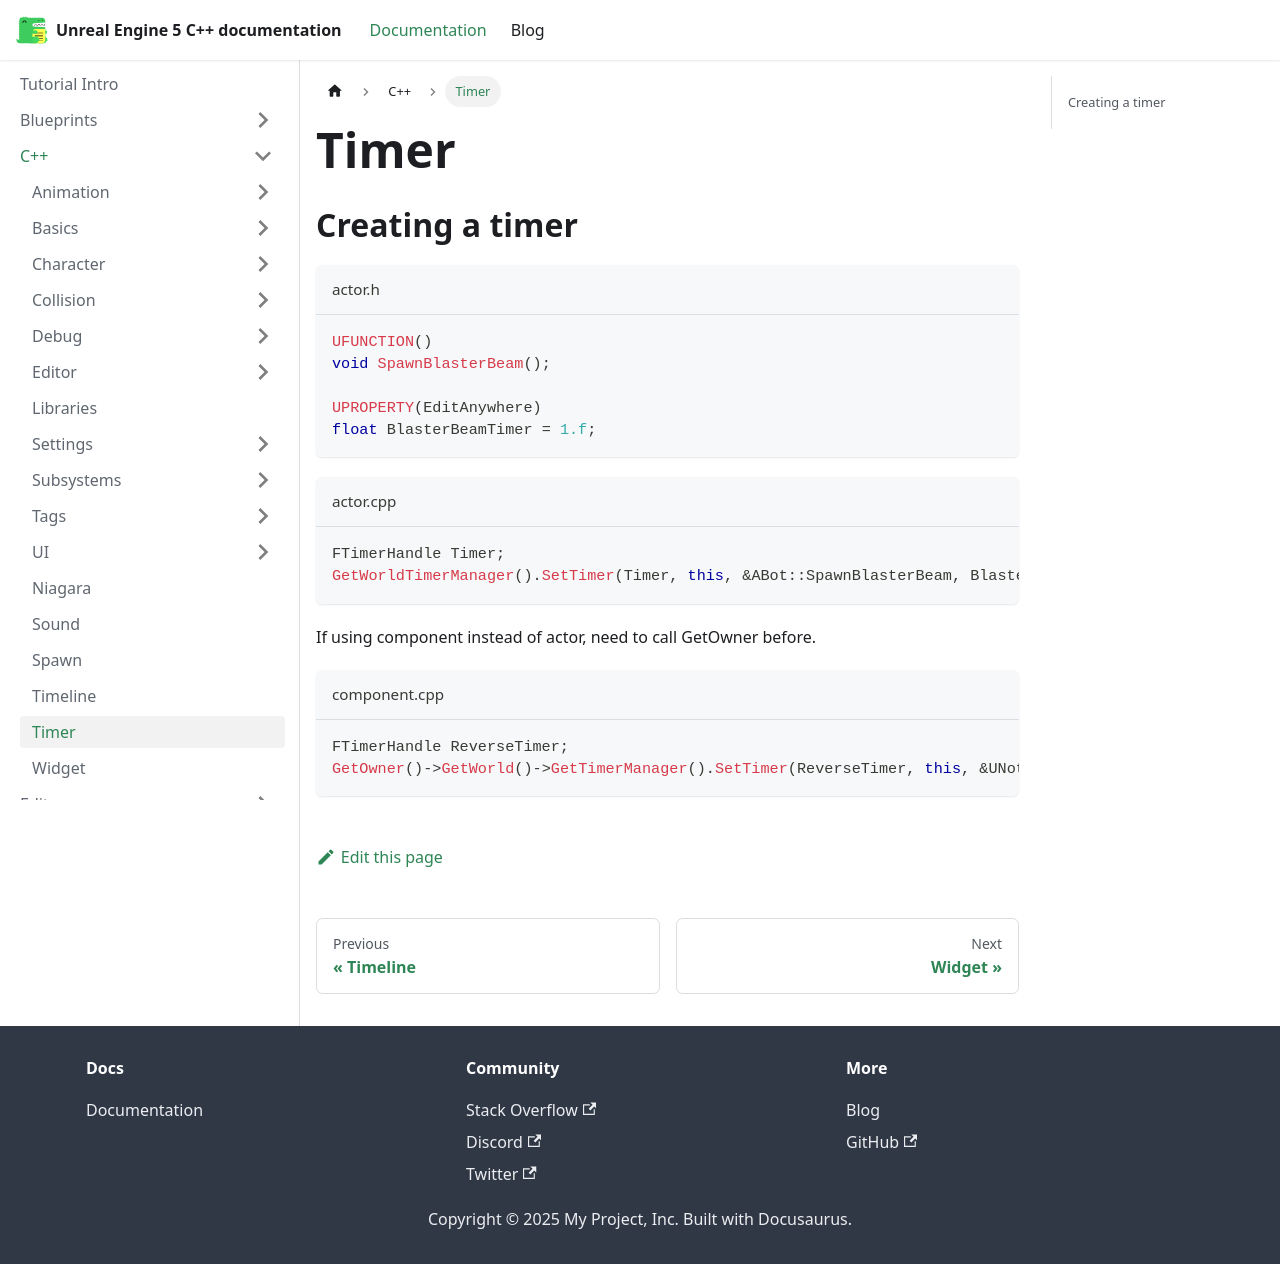

repository: philbalarie/doc-ue5 · page: docs/C++/timer/index.html · generator: docusaurus

# Timer

## Creating a timer

```cpp title="actor.h"
UFUNCTION()
void SpawnBlasterBeam();

UPROPERTY(EditAnywhere)
float BlasterBeamTimer = 1.f;
```

```cpp title="actor.cpp"
FTimerHandle Timer;
GetWorldTimerManager().SetTimer(Timer, this, &ABot::SpawnBlasterBeam, BlasterBeamTimer, true);
```

If using component instead of actor, need to call GetOwner before.

```cpp title="component.cpp"
FTimerHandle ReverseTimer;
GetOwner()->GetWorld()->GetTimerManager().SetTimer(ReverseTimer, this, &UNotificationComponent::ReverseFadeAnimation, 3, false);
```
